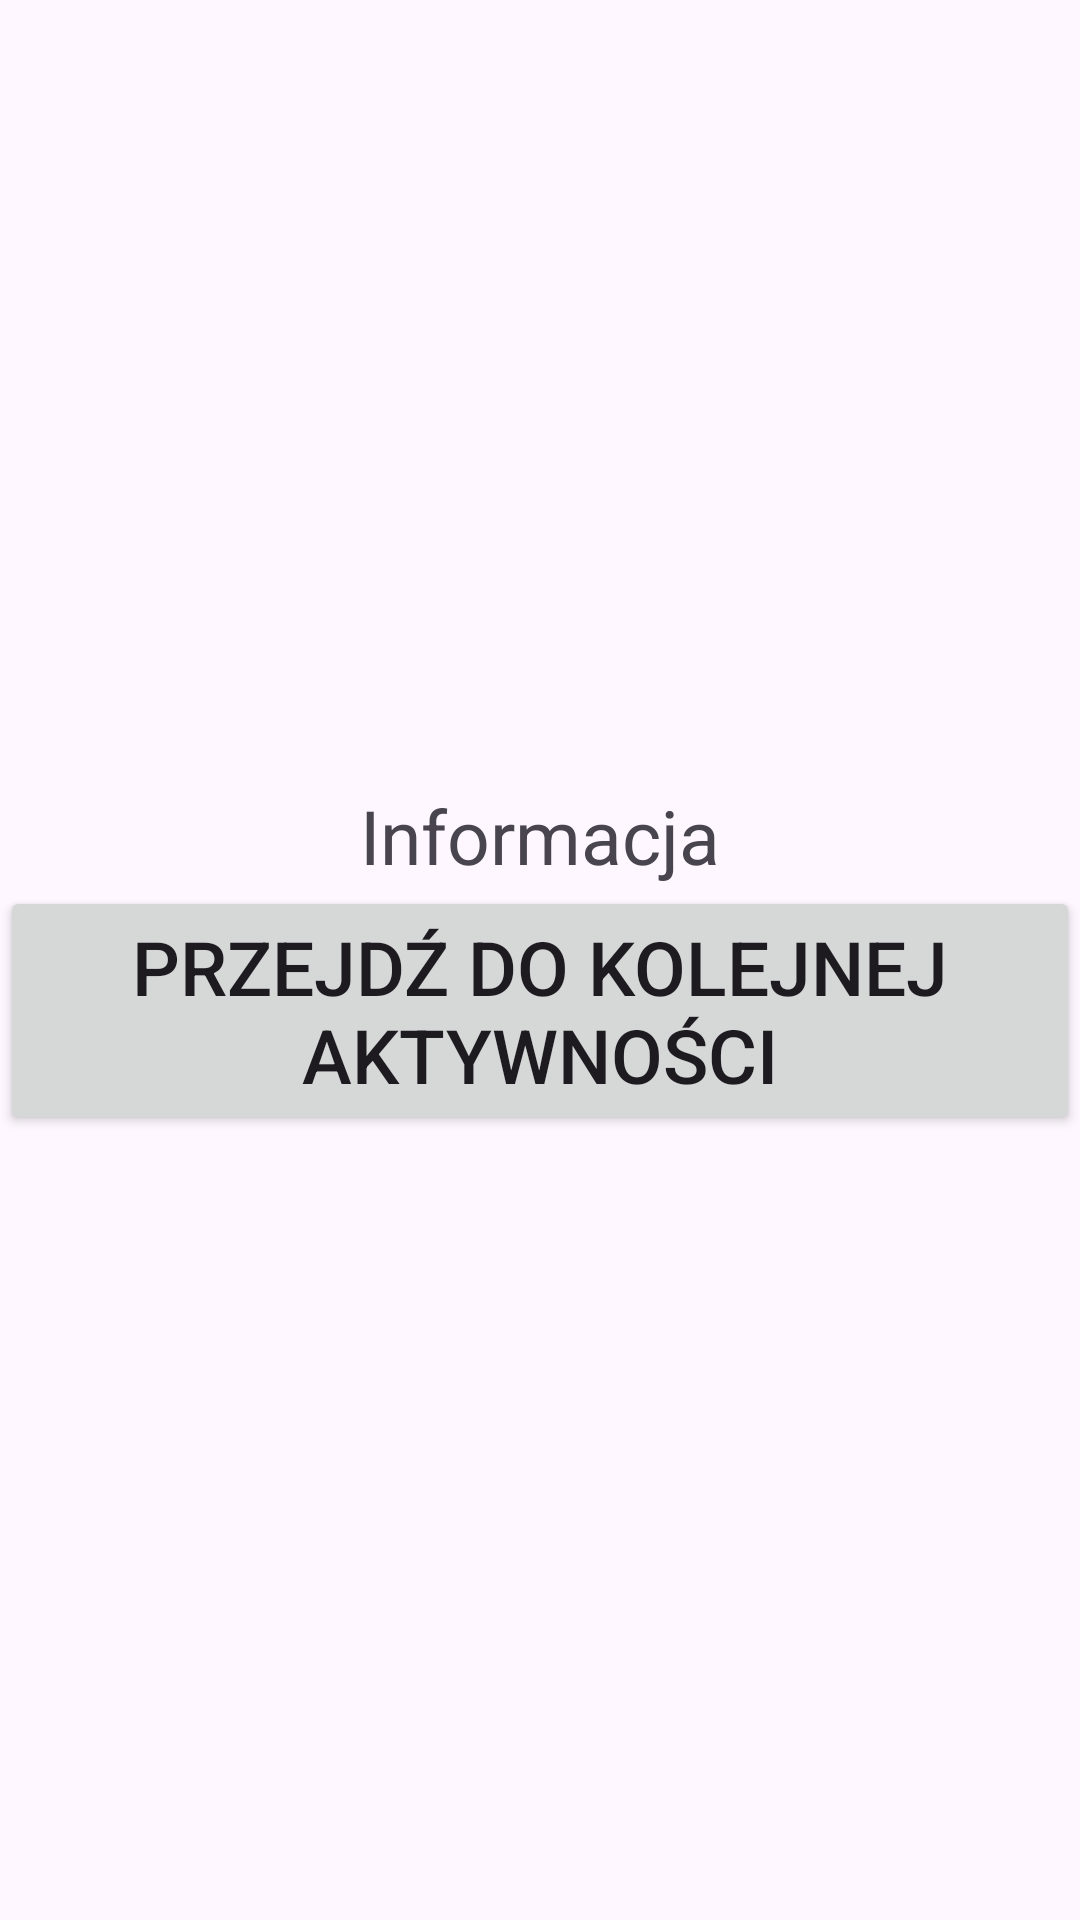

Write the Android layout XML for this screen, with the resource values it uses.
<!-- AndroidManifest.xml: application theme Theme.Mymultiactivityapp -->
<!-- res/layout/activity_main.xml -->
<?xml version="1.0" encoding="utf-8"?>
<LinearLayout
    xmlns:android="http://schemas.android.com/apk/res/android"
    xmlns:app="http://schemas.android.com/apk/res-auto"
    xmlns:tools="http://schemas.android.com/tools"
    android:id="@+id/main"
    android:gravity="center_vertical"
    android:orientation="vertical"
    android:layout_width="match_parent"
    android:layout_height="match_parent"
    tools:context=".SecondActivity">

    <TextView
        android:id="@+id/Info"
        android:layout_width="wrap_content"
        android:layout_height="wrap_content"
        android:layout_gravity="center_horizontal"
        android:textSize="25dp"
        android:text="Informacja" />

    <Button
        android:id="@+id/ButtonActivity"
        android:layout_width="wrap_content"
        android:layout_height="wrap_content"
        android:layout_gravity="center_horizontal"
        android:textSize="25dp"
        android:text="Przejdź do kolejnej aktywności" />
</LinearLayout>
<!-- resources referenced by this layout -->
<resources>
  <style name="Theme.Mymultiactivityapp" parent="Base.Theme.Mymultiactivityapp" />
  <style name="Base.Theme.Mymultiactivityapp" parent="Theme.Material3.DayNight.NoActionBar">
          
          
      </style>
</resources>
